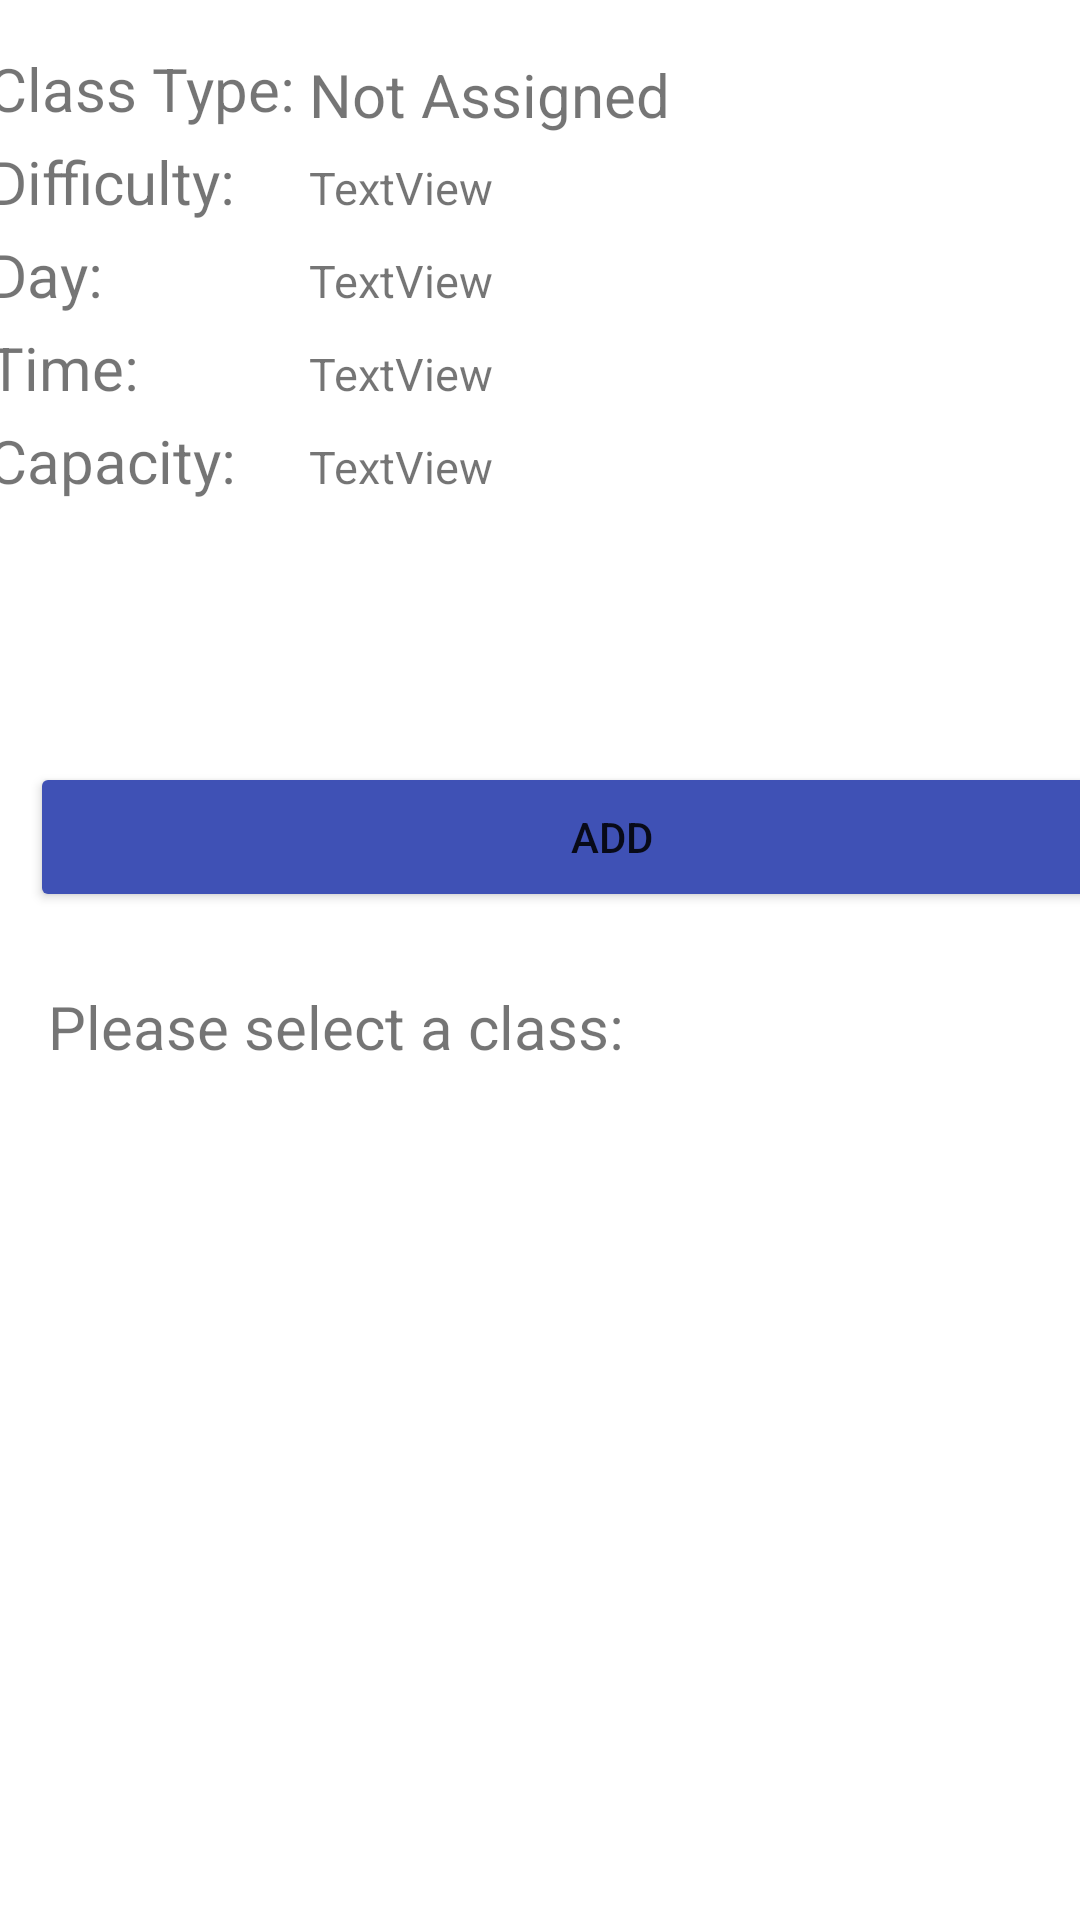

The Android layout XML behind this screen, and the referenced resources:
<!-- AndroidManifest.xml: application theme Theme.FitnessAppManager -->
<!-- res/layout/activity_enrolling_class.xml -->
<?xml version="1.0" encoding="utf-8"?>
<androidx.constraintlayout.widget.ConstraintLayout xmlns:android="http://schemas.android.com/apk/res/android"
    xmlns:app="http://schemas.android.com/apk/res-auto"
    xmlns:tools="http://schemas.android.com/tools"
    android:layout_width="match_parent"
    android:layout_height="match_parent"
    tools:context=".EnrollingClassActivity">
    <TextView
        android:id="@+id/textView4"
        android:layout_width="wrap_content"
        android:layout_height="wrap_content"
        android:layout_marginStart="16dp"
        android:layout_marginTop="8dp"
        android:layout_marginBottom="8dp"
        android:text="Please select a class:"
        android:textSize="20sp"
        app:layout_constraintBottom_toTopOf="@+id/availableClasses"
        app:layout_constraintStart_toStartOf="parent"
        app:layout_constraintTop_toBottomOf="@+id/linearLayout" />

    <LinearLayout
        android:id="@+id/linearLayout"
        android:layout_width="408dp"
        android:layout_height="72dp"
        android:layout_marginTop="4dp"
        android:orientation="horizontal"
        app:layout_constraintEnd_toEndOf="parent"
        app:layout_constraintHorizontal_bias="0.0"
        app:layout_constraintStart_toStartOf="parent"
        app:layout_constraintTop_toBottomOf="@+id/tableLayout">

        <Button
            android:id="@+id/add"
            android:layout_width="64dp"
            android:layout_height="50dp"
            android:layout_marginLeft="10dp"
            android:layout_marginRight="10dp"
            android:layout_weight="1"
            android:backgroundTint="#3F51B5"
            android:onClick="enrolClass"
            android:text="Add" />


    </LinearLayout>

    <TableLayout
        android:id="@+id/tableLayout"
        android:layout_width="413dp"
        android:layout_height="234dp"
        android:layout_marginTop="16dp"
        android:layout_marginBottom="4dp"
        app:layout_constraintBottom_toTopOf="@+id/linearLayout"
        app:layout_constraintEnd_toEndOf="parent"
        app:layout_constraintStart_toStartOf="parent"
        app:layout_constraintTop_toTopOf="parent">

        <TableRow
            android:layout_width="match_parent"
            android:layout_height="match_parent">

            <TextView
                android:id="@+id/classType"
                android:layout_width="107dp"
                android:layout_height="31dp"
                android:layout_marginLeft="22dp"
                android:text="Class Type:"
                android:textSize="20dp" />

            <TextView
                android:id="@+id/selectedClass"
                android:layout_width="wrap_content"
                android:layout_height="wrap_content"
                android:layout_gravity="center"
                android:text="Not Assigned"
                android:textSize="20dp" />
        </TableRow>

        <TableRow
            android:layout_width="match_parent"
            android:layout_height="match_parent">

            <TextView
                android:id="@+id/textView5"
                android:layout_width="107dp"
                android:layout_height="31dp"
                android:layout_marginLeft="22dp"
                android:text="Difficulty:"
                android:textSize="20dp" />

            <TextView
                android:id="@+id/textView9"
                android:layout_width="wrap_content"
                android:layout_height="wrap_content"
                android:textSize="15dp"
                android:text="TextView" />
        </TableRow>

        <TableRow
            android:layout_width="match_parent"
            android:layout_height="match_parent">

            <TextView
                android:id="@+id/textView6"
                android:layout_width="107dp"
                android:layout_height="31dp"
                android:layout_marginLeft="22dp"
                android:text="Day:"
                android:textSize="20dp" />

            <TextView
                android:id="@+id/textView10"
                android:layout_width="wrap_content"
                android:layout_height="wrap_content"
                android:textSize="15dp"

                android:text="TextView" />

        </TableRow>

        <TableRow
            android:layout_width="match_parent"
            android:layout_height="match_parent">

            <TextView
                android:id="@+id/textView7"
                android:layout_width="107dp"
                android:layout_height="31dp"
                android:layout_marginLeft="22dp"
                android:text="Time:"
                android:textSize="20dp" />

            <TextView
                android:id="@+id/textView11"
                android:layout_width="wrap_content"
                android:layout_height="wrap_content"
                android:textSize="15dp"
                android:text="TextView" />

        </TableRow>

        <TableRow
            android:layout_width="match_parent"
            android:layout_height="match_parent">

            <TextView
                android:id="@+id/textView8"
                android:layout_width="107dp"
                android:layout_height="31dp"
                android:layout_marginLeft="22dp"
                android:text="Capacity:"
                android:textSize="20dp" />

            <TextView
                android:id="@+id/textView12"
                android:layout_width="wrap_content"
                android:layout_height="wrap_content"
                android:textSize="15dp"
                android:text="TextView" />

        </TableRow>

    </TableLayout>

    <ListView
        android:id="@+id/availableClasses"
        android:layout_width="360dp"
        android:layout_height="500dp"
        android:layout_marginStart="16dp"
        android:layout_marginTop="32dp"
        android:layout_marginEnd="16dp"
        app:layout_constraintBottom_toBottomOf="parent"
        app:layout_constraintEnd_toEndOf="parent"
        app:layout_constraintStart_toStartOf="parent"
        app:layout_constraintTop_toBottomOf="@+id/linearLayout"
        app:layout_constraintVertical_bias="0.0" />
</androidx.constraintlayout.widget.ConstraintLayout>
<!-- resources referenced by this layout -->
<resources>
  <style name="Theme.FitnessAppManager" parent="Theme.MaterialComponents.DayNight.DarkActionBar">
          
          <item name="colorPrimary">@color/purple_500</item>
          <item name="colorPrimaryVariant">@color/purple_700</item>
          <item name="colorOnPrimary">@color/white</item>
          
          <item name="colorSecondary">@color/teal_200</item>
          <item name="colorSecondaryVariant">@color/teal_700</item>
          <item name="colorOnSecondary">@color/black</item>
          
          <item name="android:statusBarColor" tools:targetApi="l">?attr/colorPrimaryVariant</item>
          
      </style>
  <color name="purple_500">#FF6200EE</color>
  <color name="purple_700">#FF3700B3</color>
  <color name="white">#FFFFFFFF</color>
  <color name="teal_200">#FF03DAC5</color>
  <color name="teal_700">#FF018786</color>
  <color name="black">#FF000000</color>
</resources>
